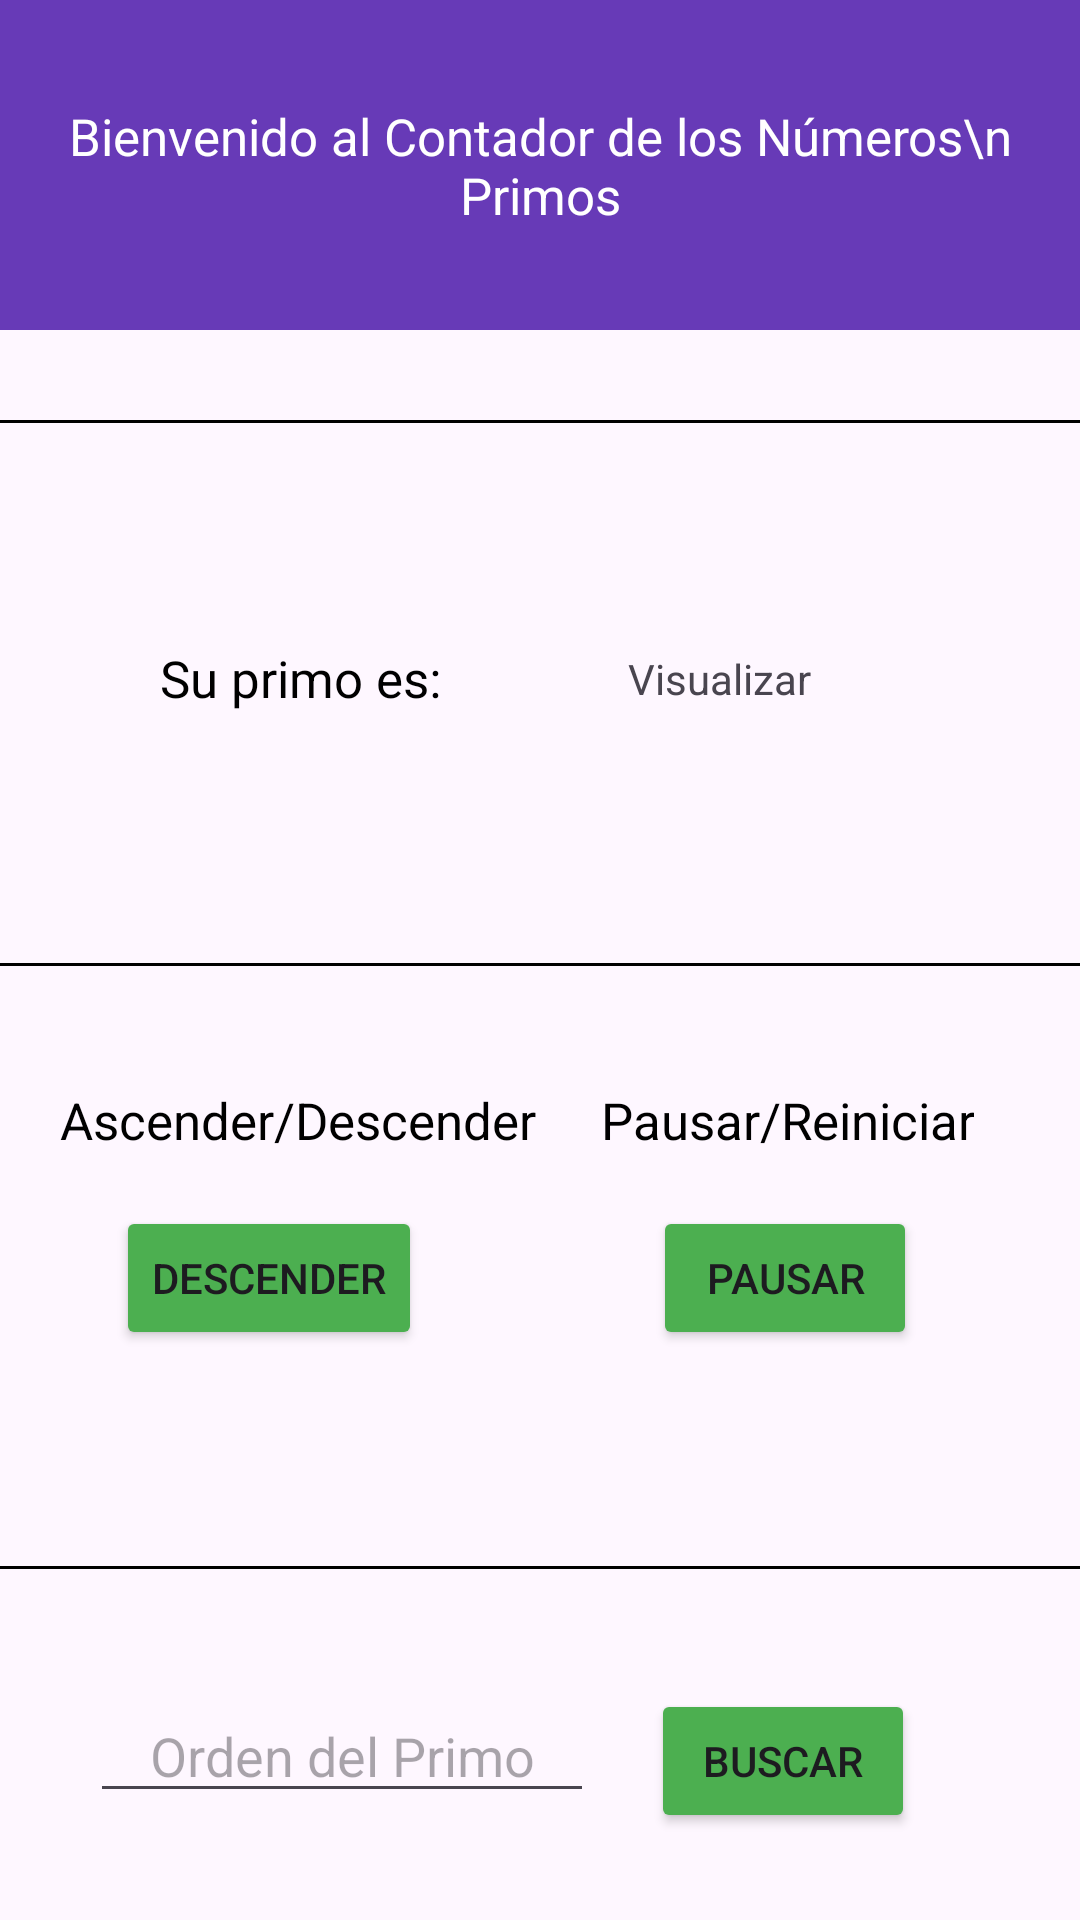

The Android layout XML behind this screen, and the referenced resources:
<!-- AndroidManifest.xml: application theme Theme.Lab3IoT -->
<!-- res/layout/activity_contador_primos.xml -->
<?xml version="1.0" encoding="utf-8"?>
<androidx.constraintlayout.widget.ConstraintLayout xmlns:android="http://schemas.android.com/apk/res/android"
    xmlns:app="http://schemas.android.com/apk/res-auto"
    xmlns:tools="http://schemas.android.com/tools"
    android:id="@+id/main"
    android:layout_width="match_parent"
    android:layout_height="match_parent"
    tools:context=".ContadorPrimosActivity">


    <View
        android:id="@+id/view1"
        android:layout_width="wrap_content"
        android:layout_height="110dp"
        android:background="#3F51B5"
        android:backgroundTint="#673AB7" />

        <TextView
            android:id="@+id/text1"
            android:layout_width="wrap_content"
            android:layout_height="wrap_content"
            app:layout_constraintTop_toTopOf="@id/view1"
            app:layout_constraintBottom_toBottomOf="@id/view1"
            app:layout_constraintStart_toStartOf="@id/view1"
            app:layout_constraintEnd_toEndOf="@id/view1"
            app:layout_constraintHorizontal_bias="0.5"
            android:textSize="17sp"
            android:textAlignment="center"
            android:textColor="@color/white"
            android:text="Bienvenido al Contador de los Números\n Primos" />

        <View
            android:id="@+id/view2"
            android:layout_width="wrap_content"
            android:layout_height="1dp"
            android:layout_marginTop="30dp"
            android:background="@color/black"
            app:layout_constraintStart_toStartOf="parent"
            app:layout_constraintEnd_toEndOf="parent"
            app:layout_constraintTop_toBottomOf="@id/view1" />

        <View
            android:id="@+id/view3"
            android:layout_width="wrap_content"
            android:layout_height="150dp"
            app:layout_constraintTop_toBottomOf="@id/view2"
            android:layout_marginTop="10dp"
            />

    <TextView
        android:id="@+id/text2"
        android:layout_width="wrap_content"
        android:layout_height="wrap_content"
        android:text="Su primo es:"
        android:textAlignment="center"
        android:textColor="@color/black"
        android:textSize="17sp"
        app:layout_constraintBottom_toBottomOf="@id/view3"
        app:layout_constraintEnd_toEndOf="@id/view3"
        app:layout_constraintHorizontal_bias="0.2"
        app:layout_constraintStart_toStartOf="@id/view3"
        app:layout_constraintTop_toTopOf="@id/view3" />

        <TextView
            android:id="@+id/textprimo"
            android:layout_width="wrap_content"
            android:layout_height="wrap_content"
            android:text="Visualizar"
            app:layout_constraintHorizontal_bias="0.7"
            app:layout_constraintBottom_toBottomOf="@id/view3"
            app:layout_constraintEnd_toEndOf="@id/view3"
            app:layout_constraintStart_toStartOf="@id/view3"
            app:layout_constraintTop_toTopOf="@id/view3" />

        <View
            android:id="@+id/view4"
            android:layout_width="wrap_content"
            android:layout_height="1dp"
            android:layout_marginTop="20dp"
            android:background="@color/black"
            app:layout_constraintStart_toStartOf="parent"
            app:layout_constraintEnd_toEndOf="parent"
            app:layout_constraintTop_toBottomOf="@id/view3" />


        <View
            android:id="@+id/view5"
            android:layout_width="wrap_content"
            android:layout_height="190dp"
            app:layout_constraintTop_toBottomOf="@id/view4"
            android:layout_marginTop="10dp" />


    <TextView
        android:id="@+id/text3"
        android:layout_width="wrap_content"
        android:layout_height="wrap_content"
        android:layout_marginTop="30dp"
        app:layout_constraintHorizontal_bias="0.1"
        android:text="Ascender/Descender"
        android:textAlignment="center"
        android:textColor="@color/black"
        android:textSize="17sp"
        app:layout_constraintEnd_toEndOf="@id/view5"
        app:layout_constraintStart_toStartOf="@id/view5"
        app:layout_constraintTop_toTopOf="@id/view5" />


    <Button
        android:id="@+id/button3"
        android:layout_width="wrap_content"
        android:layout_height="wrap_content"
        android:layout_marginTop="70dp"
        android:backgroundTint="#4CAF50"
        android:text="Descender"
        app:layout_constraintEnd_toEndOf="@id/view5"
        app:layout_constraintHorizontal_bias="0.15"
        app:layout_constraintStart_toStartOf="@id/view5"
        app:layout_constraintTop_toTopOf="@id/view5" />

    <TextView
        android:id="@+id/text10"
        android:layout_width="wrap_content"
        android:layout_height="wrap_content"
        android:layout_marginTop="30dp"
        app:layout_constraintHorizontal_bias="0.85"
        android:text="Pausar/Reiniciar"
        android:textAlignment="center"
        android:textColor="@color/black"
        android:textSize="17sp"
        app:layout_constraintEnd_toEndOf="@id/view5"
        app:layout_constraintStart_toStartOf="@id/view5"
        app:layout_constraintTop_toTopOf="@id/view5" />


    <Button
        android:id="@+id/button10"
        android:layout_width="wrap_content"
        android:layout_height="wrap_content"
        android:layout_marginTop="70dp"
        android:backgroundTint="#4CAF50"
        android:text="Pausar"
        app:layout_constraintEnd_toEndOf="@id/view5"
        app:layout_constraintHorizontal_bias="0.8"
        app:layout_constraintStart_toStartOf="@id/view5"
        app:layout_constraintTop_toTopOf="@id/view5" />

    <View
            android:id="@+id/view6"
            android:layout_width="wrap_content"
            android:layout_height="1dp"
            android:background="@color/black"
            app:layout_constraintStart_toStartOf="parent"
            app:layout_constraintEnd_toEndOf="parent"
            app:layout_constraintTop_toBottomOf="@id/view5" />

        <EditText
            android:id="@+id/editTextText"
            android:layout_width="wrap_content"
            android:layout_height="wrap_content"
            android:layout_marginStart="30dp"
            android:layout_marginTop="40dp"
            android:ems="8"
            android:hint="Orden del Primo"
            android:inputType="text"
            android:textAlignment="center"
            app:layout_constraintStart_toStartOf="parent"
            app:layout_constraintTop_toBottomOf="@id/view6" />

        <Button
            android:id="@+id/button2"
            android:layout_width="wrap_content"
            android:layout_height="wrap_content"
            android:layout_marginTop="40dp"
            android:layout_marginEnd="55dp"
            android:backgroundTint="#4CAF50"
            android:text="Buscar"
            app:layout_constraintEnd_toEndOf="parent"
            app:layout_constraintTop_toBottomOf="@id/view6" />


        <Button
            android:id="@+id/button12"
            android:layout_width="wrap_content"
            android:layout_height="wrap_content"
            android:layout_marginTop="130dp"
            android:backgroundTint="#4CAF50"
            android:text="Regresar"
            android:onClick="irVistaPrincipal"
            app:layout_constraintHorizontal_bias="0.5"
            app:layout_constraintEnd_toEndOf="parent"
            app:layout_constraintStart_toStartOf="parent"
            app:layout_constraintTop_toBottomOf="@id/view6" />



</androidx.constraintlayout.widget.ConstraintLayout>
<!-- resources referenced by this layout -->
<resources>
  <style name="Theme.Lab3IoT" parent="Base.Theme.Lab3IoT" />
  <style name="Base.Theme.Lab3IoT" parent="Theme.Material3.DayNight.NoActionBar">
          
          
      </style>
  <!-- not gathered from this repository: default colours our renderer supplied (Android Studio template values) -->
  <color name="black">#FF000000</color>
  <color name="white">#FFFFFFFF</color>
</resources>
